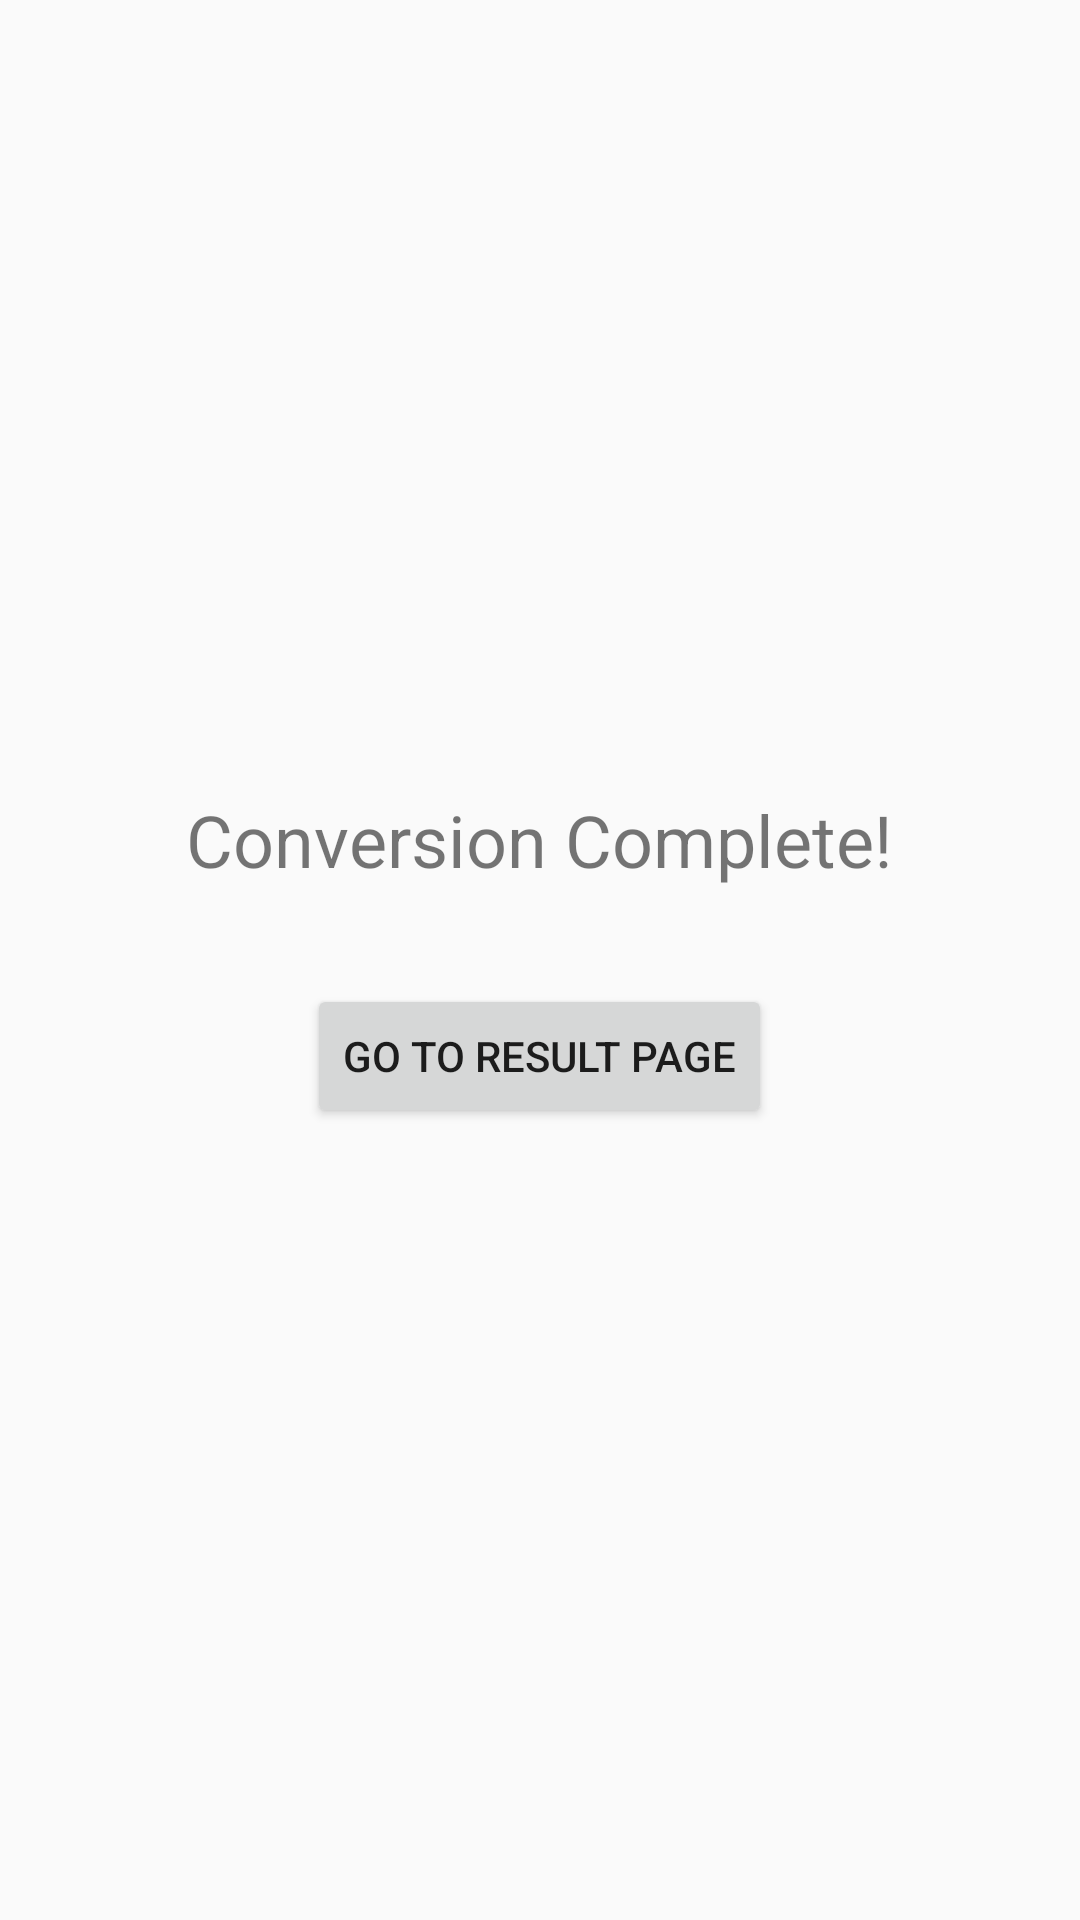

Produce the Android XML layout that renders to this screen, including the resource entries it uses.
<!-- AndroidManifest.xml: application theme AppTheme -->
<!-- res/layout/activity_completion.xml -->
<?xml version="1.0" encoding="utf-8"?>
<LinearLayout xmlns:android="http://schemas.android.com/apk/res/android"
    android:layout_width="match_parent"
    android:layout_height="match_parent"
    android:orientation="vertical"
    android:gravity="center"
    android:padding="16dp">

    <TextView
        android:layout_width="wrap_content"
        android:layout_height="wrap_content"
        android:text="Conversion Complete!"
        android:textSize="24sp"
        android:layout_marginBottom="32dp"/>

    <Button
        android:id="@+id/btnGoToResult"
        android:layout_width="wrap_content"
        android:layout_height="wrap_content"
        android:text="Go to Result Page"/>

</LinearLayout>
<!-- resources referenced by this layout -->
<resources>
  <style name="AppTheme" parent="Theme.AppCompat.Light.NoActionBar">
          
          <item name="colorPrimary">@color/colorPrimary</item>
          <item name="colorPrimaryDark">@color/colorPrimaryDark</item>
          <item name="colorAccent">@color/colorAccent</item>
      </style>
  <color name="colorPrimary">#6200EE</color>
  <color name="colorPrimaryDark">#3700B3</color>
  <color name="colorAccent">#03DAC5</color>
</resources>
